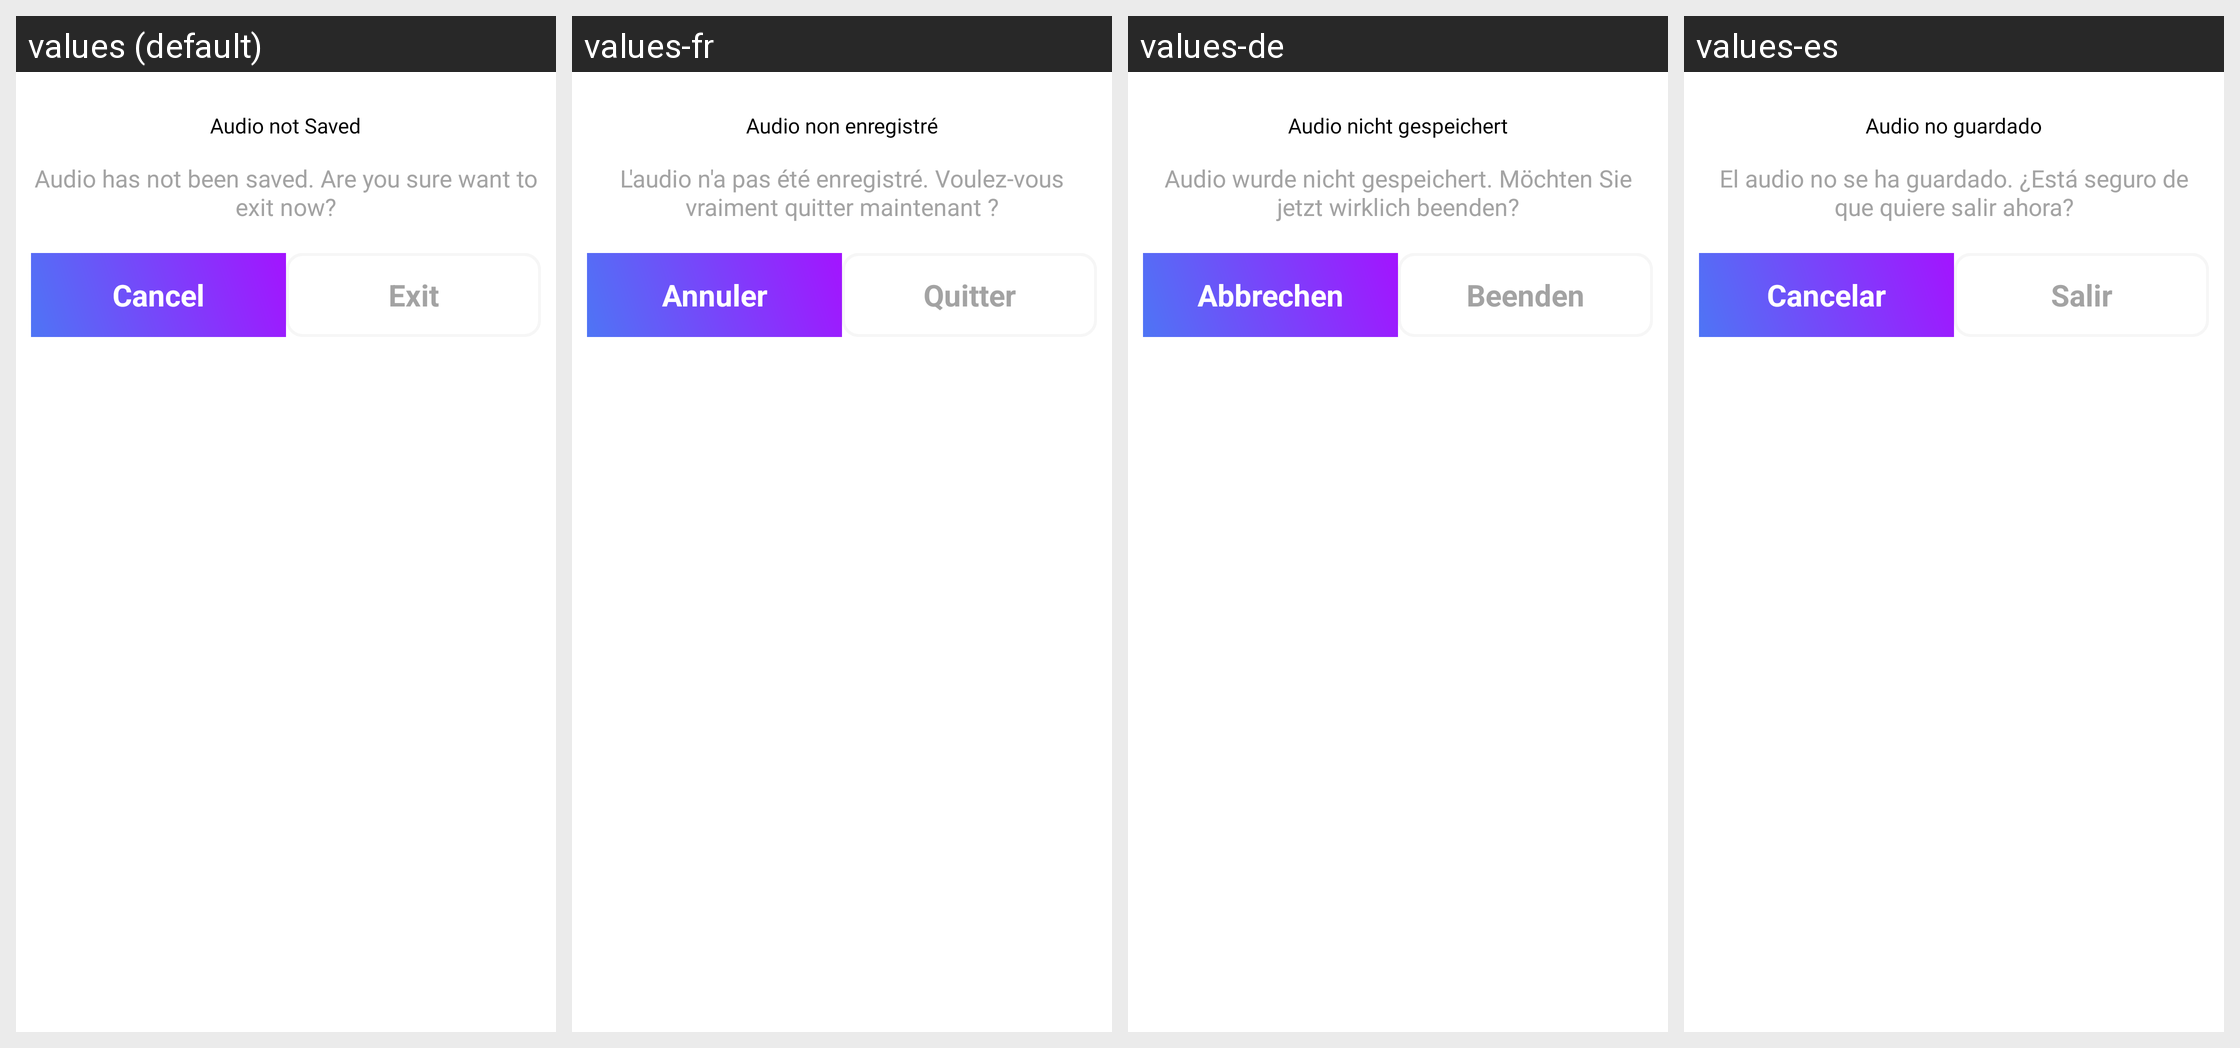

Strings drawn on this Android screen and how each of the app's shown locales translates them:
Android screen res/layout/audio_not_save_dialog.xml rendered under 4 locales, left to right: values (default), values-fr, values-de, values-es. Device: Nexus 5 (rendered at 1080×1920; each locale shown at half size, 540×960, under a caption strip naming it); theme Theme.TestVoiceJava.
Other locales in the repository, not shown: values-ar, values-bn, values-hi, values-ja, values-pt, values-ru, values-ur, values-zh.
Strings drawn on this screen, with the default value and each locale's value (text and hints the layout hard-codes, and strings that could not be matched under every locale, appear in the picture but are not listed):

audio_not_saved
  values: Audio not Saved
  values-fr: Audio non enregistré
  values-de: Audio nicht gespeichert
  values-es: Audio no guardado

audio_has_not_been_saved
  values: Audio has not been saved. Are you sure want to exit now?
  values-fr: L'audio n'a pas été enregistré. Voulez-vous vraiment quitter maintenant ?
  values-de: Audio wurde nicht gespeichert. Möchten Sie jetzt wirklich beenden?
  values-es: El audio no se ha guardado. ¿Está seguro de que quiere salir ahora?

cancel
  values: Cancel
  values-fr: Annuler
  values-de: Abbrechen
  values-es: Cancelar

exit
  values: Exit
  values-fr: Quitter
  values-de: Beenden
  values-es: Salir
